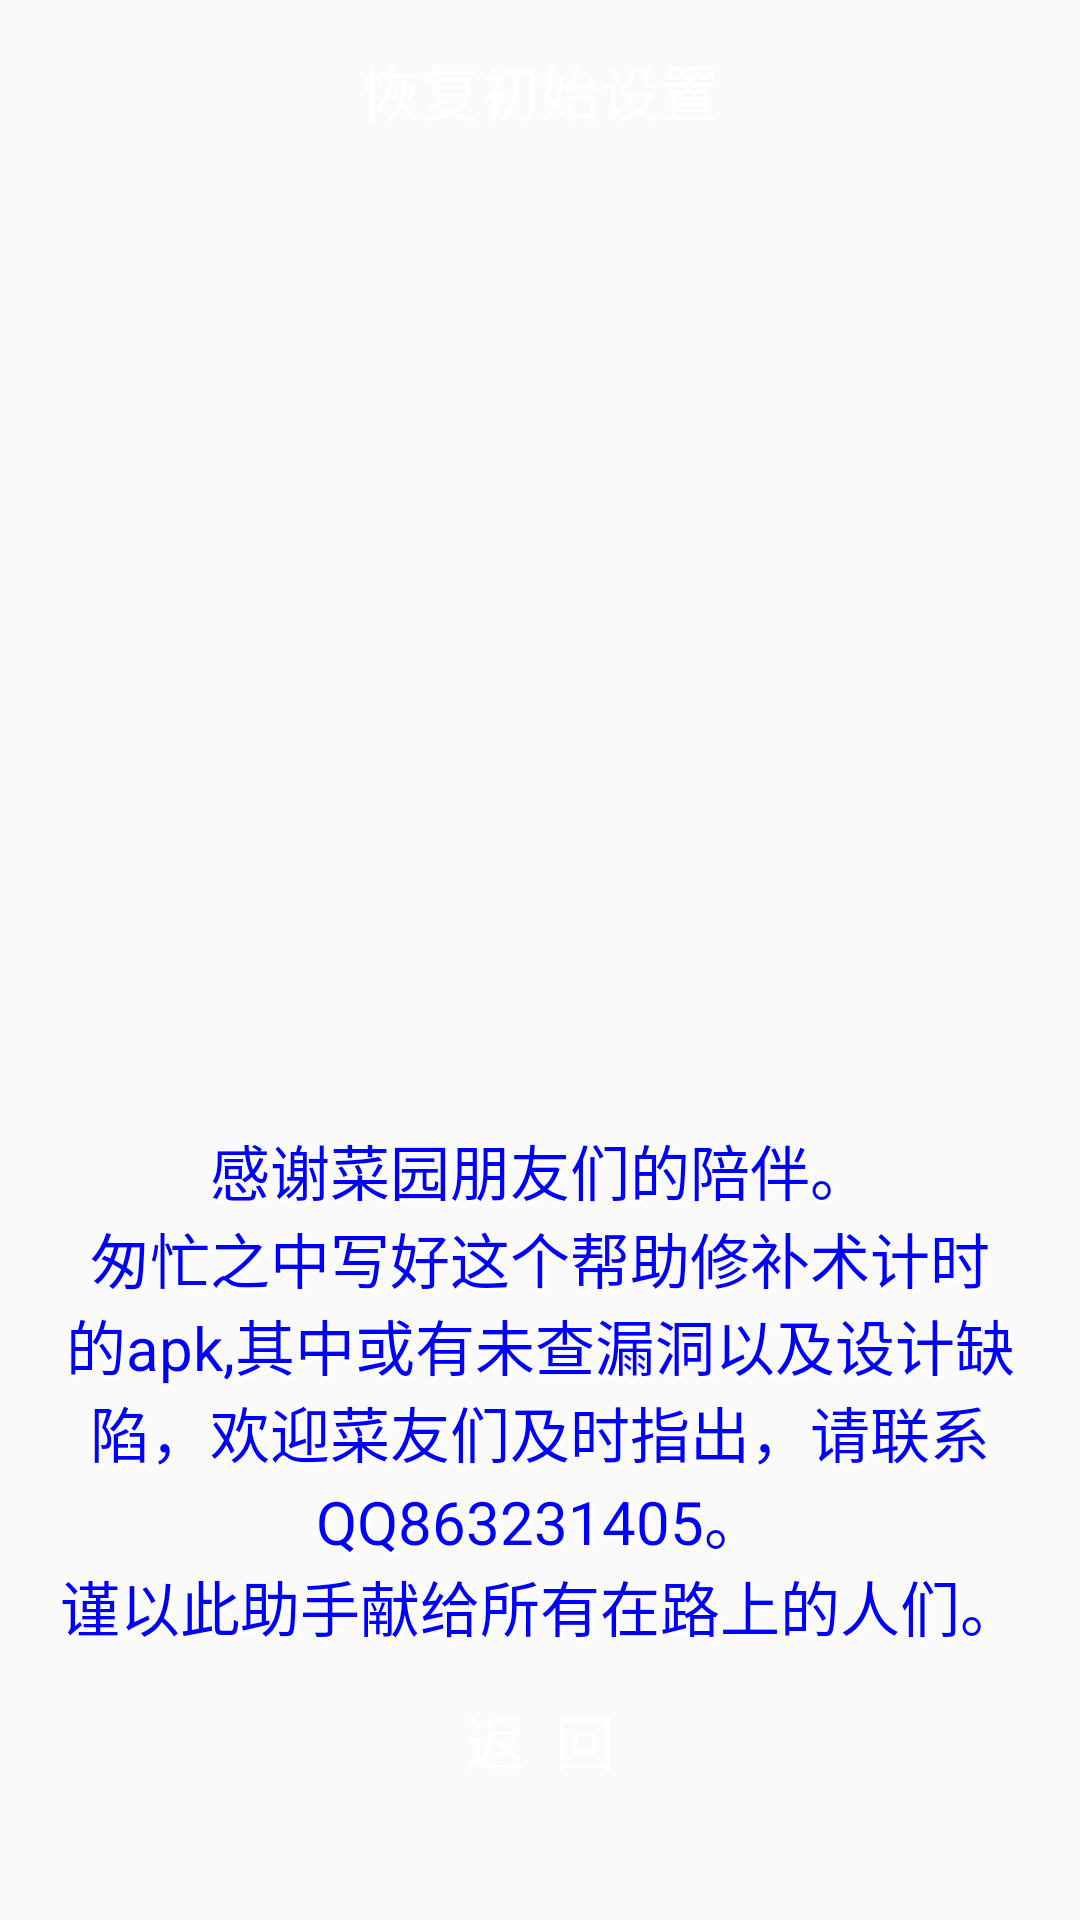

The Android layout XML behind this screen, and the referenced resources:
<!-- AndroidManifest.xml: application theme AppTheme -->
<!-- res/layout/activity_assist.xml -->
<?xml version="1.0" encoding="utf-8"?>
<RelativeLayout xmlns:android="http://schemas.android.com/apk/res/android"
    xmlns:tools="http://schemas.android.com/tools"
    android:layout_width="match_parent"
    android:layout_height="match_parent"
    android:background="@mipmap/main_pic"
    tools:context="com.garden.gts.ma.Assist">

    <Button
        android:id="@+id/reset"
        android:text="恢复初始设置"
        style="@style/SettingButton" />

    <TextView
        android:id="@+id/text1"
        android:layout_width="320sp"
        android:layout_height="wrap_content"
        android:layout_above="@+id/text2"
        android:layout_centerHorizontal="true"
        android:gravity="center_horizontal"
        android:shadowColor="@color/colorWhite"
        android:shadowDx="3"
        android:shadowDy="3"
        android:shadowRadius="1.5"
        android:text="感谢菜园朋友们的陪伴。"
        android:textColor="@color/colorBlue"
        android:textSize="20sp" />

    <TextView
        android:id="@+id/text2"
        android:layout_width="320sp"
        android:layout_height="wrap_content"
        android:layout_above="@+id/text3"
        android:layout_centerHorizontal="true"
        android:gravity="center_horizontal"
        android:shadowColor="@color/colorWhite"
        android:shadowDx="3"
        android:shadowDy="3"
        android:shadowRadius="1.5"
        android:text="匆忙之中写好这个帮助修补术计时的apk,其中或有未查漏洞以及设计缺陷，欢迎菜友们及时指出，请联系QQ863231405。"
        android:textColor="@color/colorBlue"
        android:textSize="20sp" />

    <TextView
        android:id="@+id/text3"
        android:layout_width="320sp"
        android:layout_height="wrap_content"
        android:layout_above="@+id/back"
        android:layout_centerHorizontal="true"
        android:layout_marginBottom="10sp"
        android:gravity="center_horizontal"
        android:shadowColor="@color/colorWhite"
        android:shadowDx="3"
        android:shadowDy="3"
        android:shadowRadius="1.5"
        android:text="谨以此助手献给所有在路上的人们。"
        android:textColor="@color/colorBlue"
        android:textSize="20sp" />

    <Button
        android:id="@+id/back"
        android:layout_width="100sp"
        android:layout_height="40sp"
        android:layout_alignParentBottom="true"
        android:layout_centerHorizontal="true"
        android:layout_marginBottom="40dp"
        android:background="@drawable/fbtn"
        android:text="返  回"
        android:textColor="@color/colorWhite"
        android:alpha="0.75"
        android:textSize="20sp" />
</RelativeLayout>
<!-- resources referenced by this layout -->
<resources>
  <color name="colorBlue">#0000FF</color>
  <color name="colorWhite">#ffffff</color>
  <style name="SettingButton">
          <item name="android:layout_width">160sp</item>
          <item name="android:layout_height">60sp</item>
          <item name="android:layout_centerHorizontal">true</item>
          <item name="android:background">@drawable/fbtn</item>
          <item name="android:textColor">@color/colorWhite</item>
          <item name="android:alpha">0.75</item>
          <item name="android:textSize">20sp</item>
      </style>
  <style name="AppTheme" parent="Theme.AppCompat.Light.DarkActionBar">
          
          <item name="colorPrimary">@color/colorPrimary</item>
          <item name="colorPrimaryDark">@color/colorPrimaryDark</item>
          <item name="colorAccent">@color/colorAccent</item>
          <item name="windowNoTitle">true</item>
      </style>
  <color name="colorPrimary">#3F51B5</color>
  <color name="colorPrimaryDark">#303F9F</color>
  <color name="colorAccent">#ff4075</color>
</resources>
